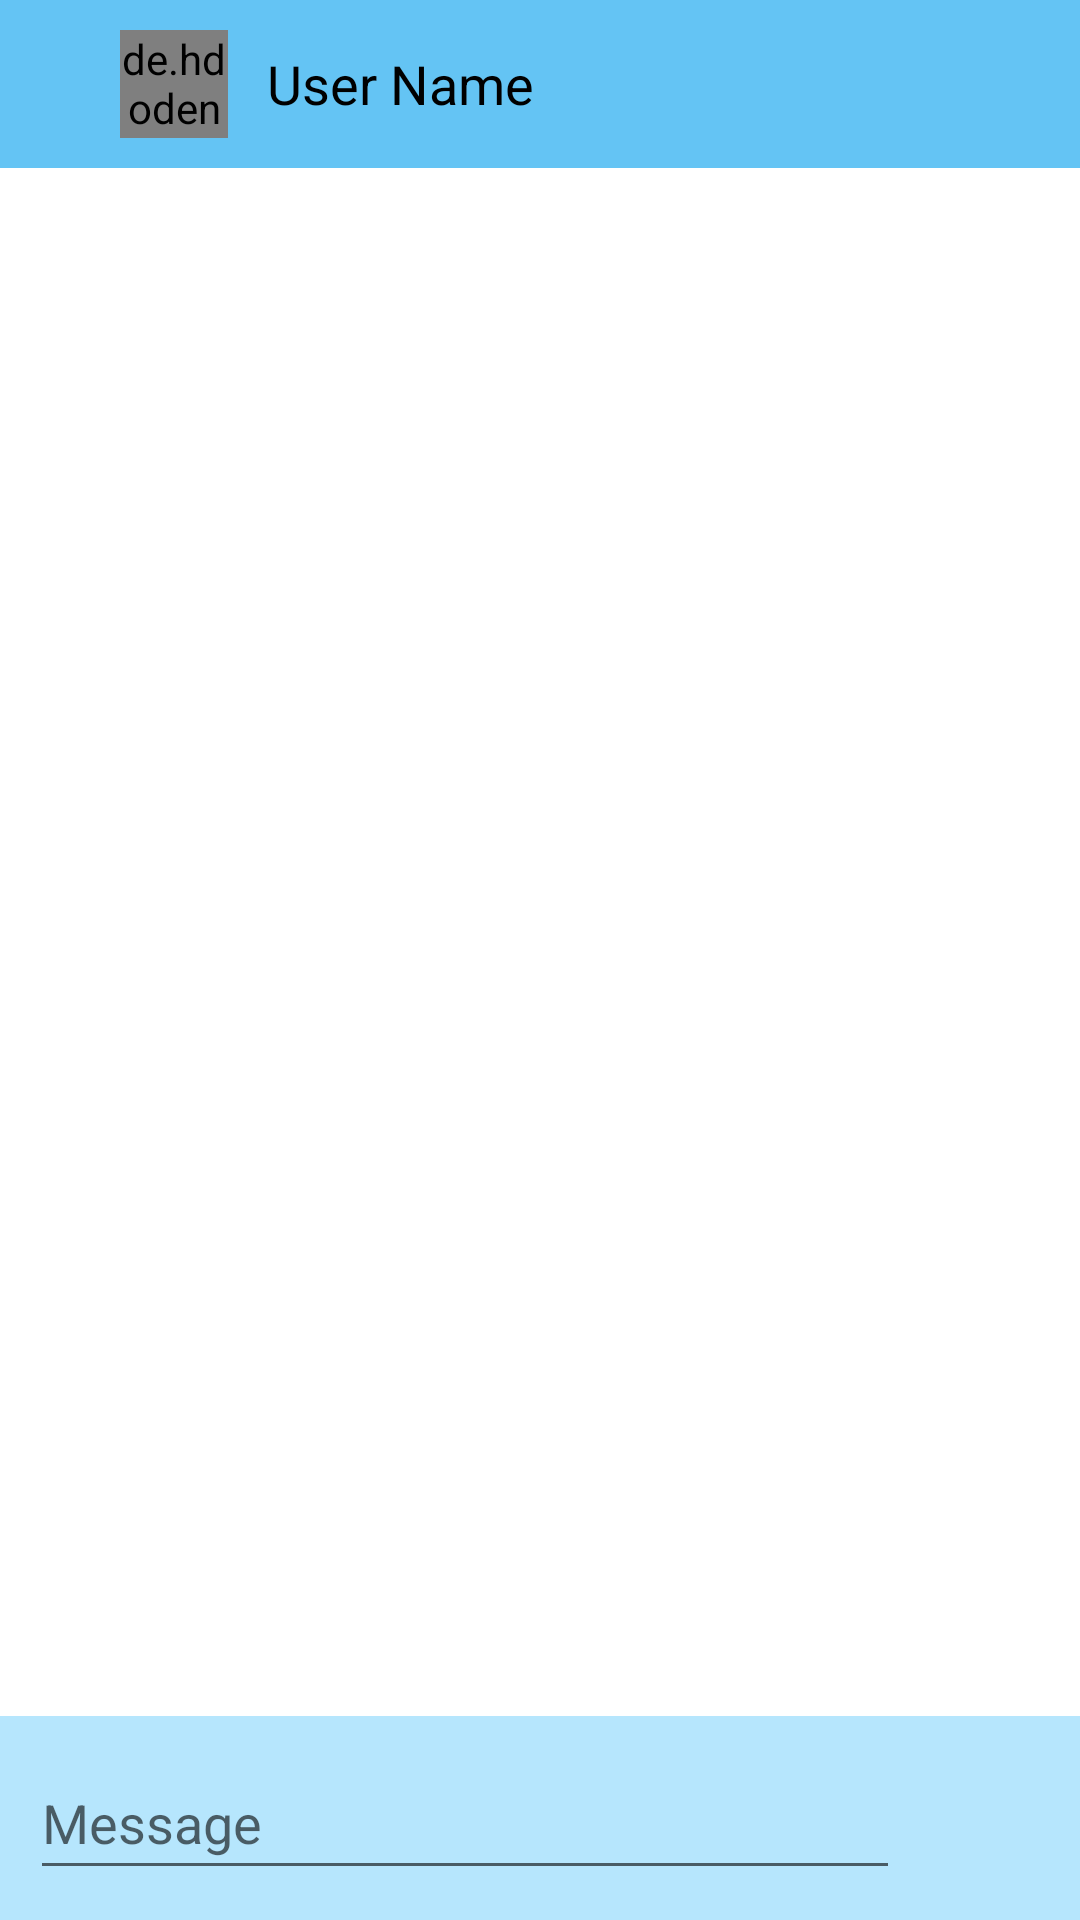

Produce the Android XML layout that renders to this screen, including the resource entries it uses.
<!-- AndroidManifest.xml: application theme Theme.Chat -->
<!-- res/layout/activity_chat.xml -->
<?xml version="1.0" encoding="utf-8"?>
<RelativeLayout xmlns:android="http://schemas.android.com/apk/res/android"
    xmlns:app="http://schemas.android.com/apk/res-auto"
    xmlns:tools="http://schemas.android.com/tools"
    android:layout_width="match_parent"
    android:layout_height="match_parent"
    android:background="@color/white"
    tools:context=".ChatActivity">

    <LinearLayout
        android:id="@+id/action_bar"
        android:layout_width="match_parent"
        android:layout_height="?actionBarSize"
        android:orientation="horizontal"
        android:background="#64C4F4">

        <ImageView
            android:layout_width="wrap_content"
            android:layout_height="wrap_content"
            android:padding="5dp"
            android:layout_margin="10dp"
            android:src="@drawable/ic_baseline_arrow_back_24"
            android:id="@+id/iv_back"/>


        <de.hdodenhof.circleimageview.CircleImageView
            android:id="@+id/user_image_view"
            android:layout_width="36dp"
            android:layout_height="36dp"
            android:src="@drawable/ic_baseline_account_circle_24"
            android:layout_gravity="center_vertical"
            android:layout_margin="10dp" />

        <TextView
            android:id="@+id/tv_user_name"
            android:layout_width="wrap_content"
            android:layout_height="wrap_content"
            android:text="User Name"
            android:layout_gravity="center_vertical"
            android:textSize="18dp"
            android:textColor="@color/black"
            android:layout_marginStart="3dp"/>
        
    </LinearLayout>
    
    <androidx.recyclerview.widget.RecyclerView
        android:layout_width="match_parent"
        android:layout_height="match_parent"
        android:layout_below="@id/action_bar"
        android:visibility="gone"
        android:layout_above="@+id/message_layout"
        android:id="@+id/chat_recyclerview"/>
    
    <LinearLayout
        android:layout_width="match_parent"
        android:layout_height="wrap_content"
        android:id="@+id/message_layout"
        android:padding="10dp"
        android:orientation="horizontal"
        android:background="#B6E6FD"
        android:layout_alignParentBottom="true">

        <EditText
            android:id="@+id/edit_text_message"
            android:layout_width="wrap_content"
            android:layout_height="wrap_content"
            android:layout_gravity="center_vertical"
            android:layout_weight="1"
            android:hint="Message"
            android:textColor="@color/black"
            android:minHeight="48dp" />


        
        <ImageView
            android:layout_width="40dp"
            android:layout_height="40dp"
            android:layout_gravity="center_vertical"
            android:padding="5dp"
            android:layout_marginStart="10dp"
            android:id="@+id/iv_send_message"
            android:foreground="?selectableItemBackground"
            android:src="@drawable/ic_send"/>

        
        
    </LinearLayout>


    
    
    
    

</RelativeLayout>
<!-- resources referenced by this layout -->
<resources>
  <color name="black">#FF000000</color>
  <color name="white">#FFFFFFFF</color>
  <!-- drawable ic_baseline_account_circle_24 (drawable) -->
  <vector android:alpha="0.68" android:height="24dp"
      android:tint="#000000" android:viewportHeight="24"
      android:viewportWidth="24" android:width="24dp" xmlns:android="http://schemas.android.com/apk/res/android">
      <path android:fillColor="@android:color/white" android:pathData="M12,2C6.48,2 2,6.48 2,12s4.48,10 10,10s10,-4.48 10,-10S17.52,2 12,2zM12,6c1.93,0 3.5,1.57 3.5,3.5S13.93,13 12,13s-3.5,-1.57 -3.5,-3.5S10.07,6 12,6zM12,20c-2.03,0 -4.43,-0.82 -6.14,-2.88C7.55,15.8 9.68,15 12,15s4.45,0.8 6.14,2.12C16.43,19.18 14.03,20 12,20z"/>
  </vector>
  <style name="Theme.Chat" parent="Theme.MaterialComponents.DayNight.DarkActionBar">
          
          <item name="colorPrimary">@color/blue_500</item>
          <item name="colorPrimaryVariant">@color/purple_700</item>
          <item name="colorOnPrimary">@color/white</item>
          
          <item name="colorSecondary">@color/teal_200</item>
          <item name="colorSecondaryVariant">@color/teal_700</item>
          <item name="colorOnSecondary">@color/black</item>
          
          <item name="android:statusBarColor">@color/blue_200</item>
          
      </style>
  <color name="blue_500">#03A9F4</color>
  <color name="purple_700">#FF3700B3</color>
  <color name="teal_200">#2196F3</color>
  <color name="teal_700">#FF018786</color>
  <color name="blue_200">#64C4F4</color>
</resources>
